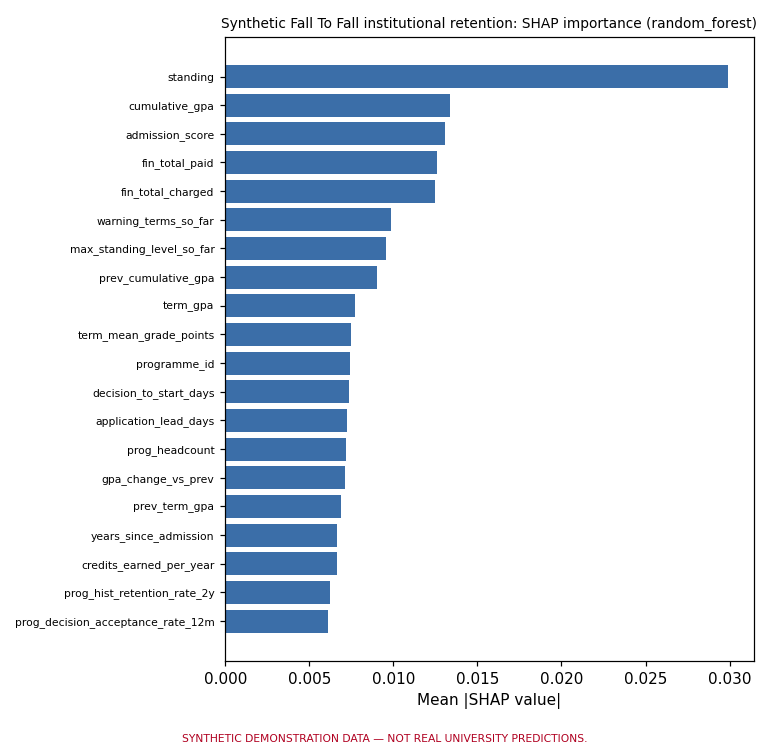

The file beside this chart, header and first rows:
, mean_abs_shap
standing, 0.02992
cumulative_gpa, 0.01339
admission_score, 0.0131
fin_total_paid, 0.01262
fin_total_charged, 0.01247
warning_terms_so_far, 0.009864
max_standing_level_so_far, 0.009592
prev_cumulative_gpa, 0.009036
term_gpa, 0.007701
term_mean_grade_points, 0.00749
programme_id, 0.007397
decision_to_start_days, 0.007385
application_lead_days, 0.007268
prog_headcount, 0.007189
gpa_change_vs_prev, 0.007145
prev_term_gpa, 0.006873
years_since_admission, 0.006655
credits_earned_per_year, 0.00662
prog_hist_retention_rate_2y, 0.006251
prog_decision_acceptance_rate_12m, 0.006132
prog_headcount_growth_yoy, 0.00611
school_id, 0.005798
progression_rate, 0.005789
prog_offers_12m, 0.005664
study_term_number, 0.005525
prog_hist_grad_rate_mature, 0.005373
prog_applications_12m, 0.005355
age_at_admission_approx, 0.005327
prog_acceptances_12m, 0.005075
cum_courses_passed, 0.005002
gender, 0.004982
prog_new_intake, 0.004893
cumulative_credits_earned, 0.004821
cum_credits_attempted, 0.004818
poor_performance_flag, 0.004415
cum_courses_registered, 0.004412
completed_terms, 0.004126
probation_terms_so_far, 0.003749
poor_performance_terms_so_far, 0.003747
inst_headcount_growth_yoy, 0.003493
fin_outstanding_balance, 0.003469
fin_payment_completion_pct, 0.003468
regular_streak, 0.003432
fin_outstanding_ratio, 0.003422
entry_academic_year_start, 0.003402
fin_past_due_amount, 0.003352
inst_returning_students, 0.00327
inst_headcount, 0.003113
term_sequence, 0.00296
credit_completion_rate_cum, 0.002865
level, 0.002745
online_share_so_far, 0.002697
fin_active_hold, 0.002522
credits_earned, 0.002419
courses_registered, 0.002379
cum_course_completion_rate, 0.002343
study_load, 0.002293
courses_passed, 0.002247
entry_season, 0.002207
part_time_share_so_far, 0.002207
... 26 more rows
